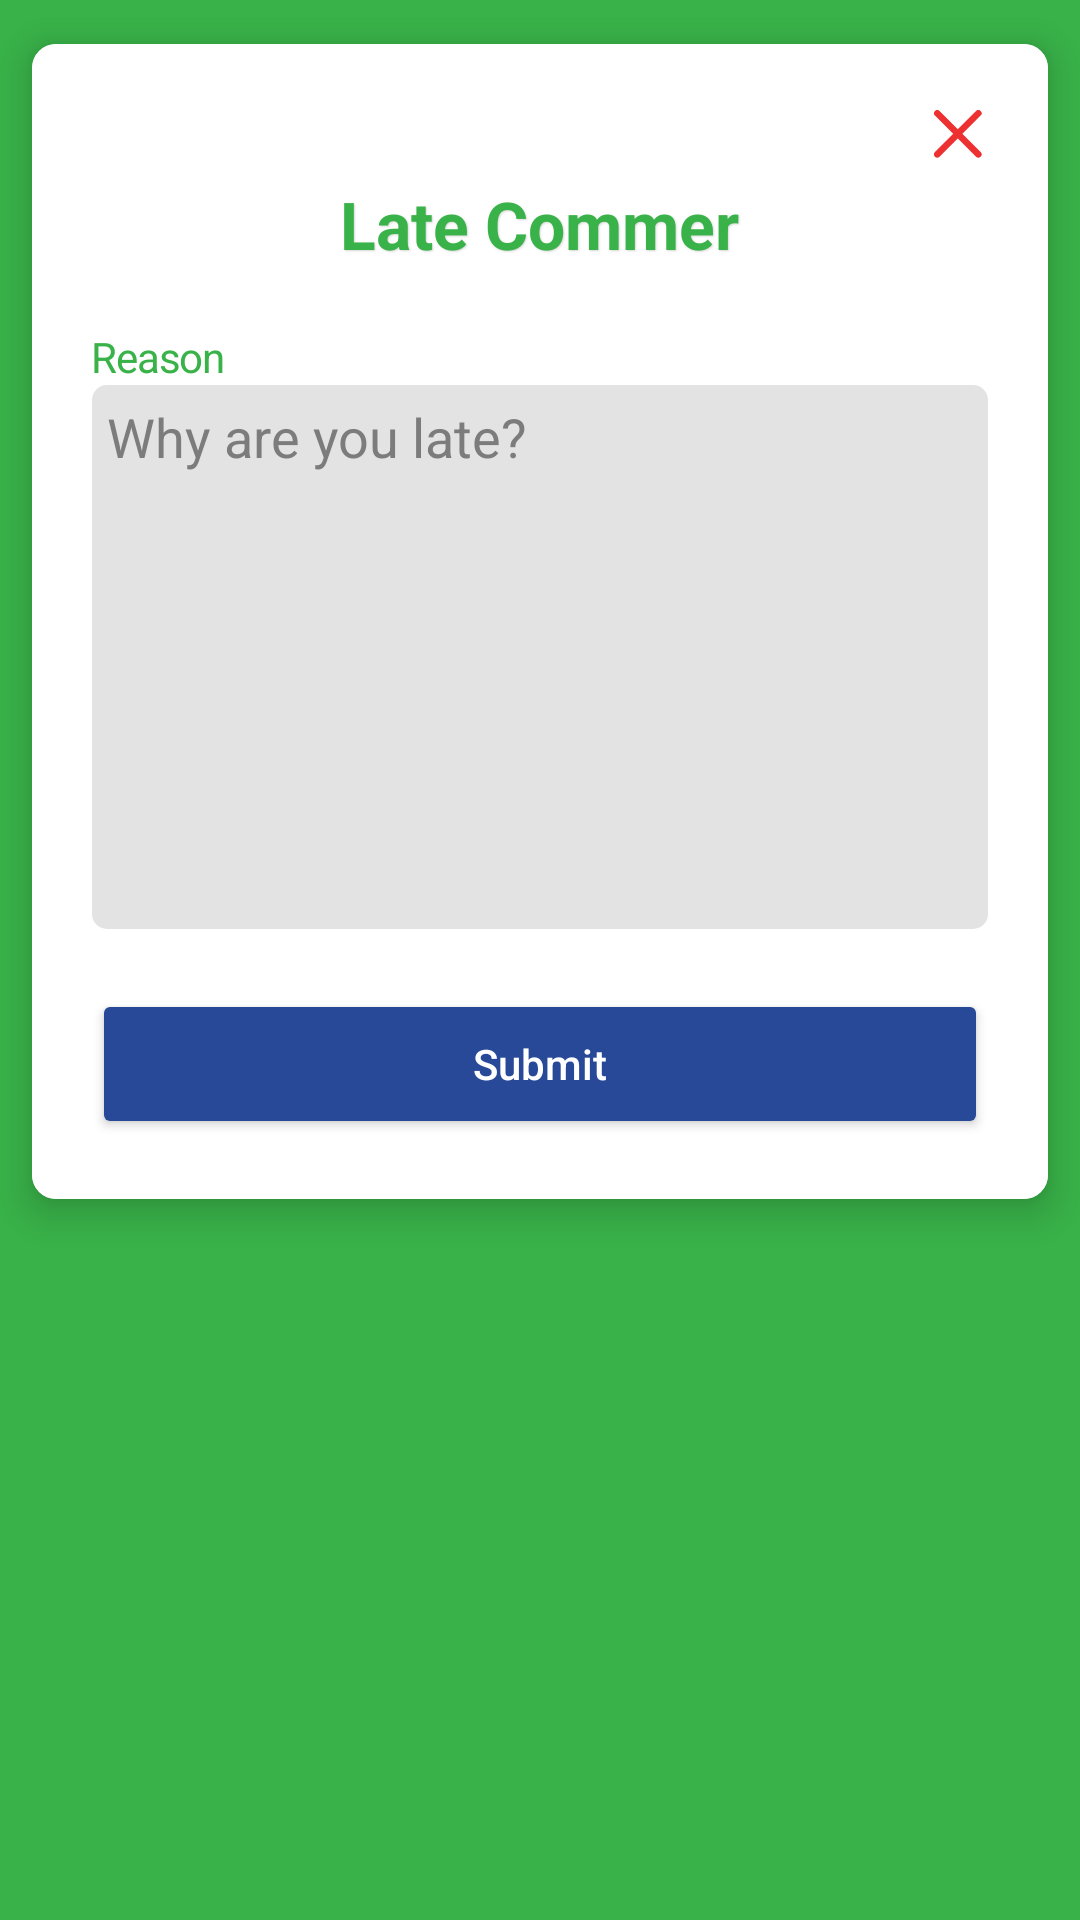

Produce the Android XML layout that renders to this screen, including the resource entries it uses.
<!-- AndroidManifest.xml: application theme Theme.PRMSCEmployeeApp -->
<!-- res/layout/fragment_late_comment.xml -->
<?xml version="1.0" encoding="utf-8"?>
<ScrollView xmlns:android="http://schemas.android.com/apk/res/android"
    xmlns:app="http://schemas.android.com/apk/res-auto"
    xmlns:tools="http://schemas.android.com/tools"
    android:layout_width="match_parent"
    android:layout_height="wrap_content">

    <androidx.cardview.widget.CardView
        android:layout_width="match_parent"
        android:layout_height="wrap_content"
        app:cardBackgroundColor="@color/white"
        app:cardCornerRadius="8dp"
        app:cardElevation="8dp"
        app:cardPreventCornerOverlap="true"
        app:cardUseCompatPadding="true">

        <LinearLayout
            android:layout_width="match_parent"
            android:layout_height="match_parent"
            android:orientation="vertical"
            android:background="@color/white">

            <ImageButton
                android:id="@+id/close"
                android:layout_width="40dp"
                android:layout_height="40dp"
                android:layout_gravity="right"
                android:layout_marginTop="10dp"
                android:layout_marginRight="10dp"
                android:layout_marginBottom="-20dp"
                android:backgroundTint="@color/white"
                android:padding="12dp"
                android:scaleType="fitCenter"
                android:src="@drawable/close"
                app:tint="#ED3030" />

            <LinearLayout
                android:layout_width="match_parent"
                android:layout_height="match_parent"
                android:orientation="vertical"
                android:background="@color/white"
                android:layout_marginTop="15dp">

                <TextView
                    android:id="@+id/title"
                    android:layout_width="wrap_content"
                    android:layout_height="wrap_content"
                    android:layout_gravity="center_horizontal"
                    android:layout_marginLeft="16dp"
                    android:layout_marginRight="16dp"
                    android:gravity="center_horizontal"
                    android:paddingLeft="20dp"
                    android:paddingRight="20dp"
                    android:text="@string/late_commer"
                    android:textColor="@color/app_green"
                    android:textSize="22dp"
                    android:shadowDx="0.5"
                    android:shadowDy="0.5"
                    android:shadowColor="@color/grey_overlay"
                    android:shadowRadius="1"
                    android:textStyle="bold"
                    android:background="@color/white"/>

                <LinearLayout
                    android:layout_width="match_parent"
                    android:layout_height="wrap_content"
                    android:layout_marginLeft="20dp"
                    android:layout_marginTop="20dp"
                    android:background="@color/white"
                    android:layout_marginRight="20dp"
                    android:gravity="center_vertical"
                    android:orientation="vertical">

                    <TextView
                        android:id="@+id/current_title"
                        android:layout_width="wrap_content"
                        android:layout_height="wrap_content"
                        android:gravity="center"
                        android:letterSpacing="-0.03"
                        android:text="@string/reason"
                        android:background="@color/white"
                        android:textColor="@color/app_green"
                        android:textSize="@dimen/_12sdp" />
                    <EditText
                        android:id="@+id/reason"
                        android:layout_width="match_parent"
                        android:layout_height="wrap_content"
                        android:background="@drawable/edit_text_background"
                        android:clickable="true"
                        android:gravity="top|start"
                        android:hint="@string/why_you_get_late"
                        android:inputType="textMultiLine"
                        android:lines="8"
                        android:maxLines="8"
                        android:minLines="8"
                        android:padding="5dp"
                        android:textAlignment="textStart"
                        android:textColor="@color/black"
                        android:textColorHint="@color/grey_dark"
                        android:textCursorDrawable="@null" />


                </LinearLayout>

            </LinearLayout>

            <LinearLayout
                android:id="@+id/change_password_layout"
                android:layout_width="match_parent"
                android:layout_height="wrap_content"
                android:layout_margin="20dp"
                android:orientation="vertical">

                <LinearLayout
                    android:layout_width="match_parent"
                    android:layout_height="wrap_content"
                    android:gravity="center"
                    android:background="@color/white"
                    android:orientation="vertical">

                    <androidx.appcompat.widget.AppCompatButton
                        android:id="@+id/btn_yes"
                        android:layout_width="match_parent"
                        android:layout_height="@dimen/button_height"
                        android:backgroundTint="@color/app_blue"
                        android:text="@string/submit"
                        android:textColor="@color/white"
                        android:textAllCaps="false"
                        android:textSize="14sp" />

                </LinearLayout>
            </LinearLayout>

        </LinearLayout>

    </androidx.cardview.widget.CardView>
</ScrollView>
<!-- resources referenced by this layout -->
<resources>
  <color name="app_blue">#274998</color>
  <color name="app_green">#39B349</color>
  <color name="black">#FF000000</color>
  <color name="grey_dark">#7C7C7C</color>
  <color name="grey_overlay">#4D7C7C7C</color>
  <color name="white">#FFFFFFFF</color>
  <dimen name="button_height">50dp</dimen>
  <dimen name="default_padding">0dp</dimen>
  <!-- drawable close (drawable) -->
  <vector xmlns:android="http://schemas.android.com/apk/res/android"
      android:width="59dp"
      android:height="59dp"
      android:viewportWidth="59"
      android:viewportHeight="59">
    <path
        android:pathData="M4,4L54.5,54.5"
        android:strokeWidth="8"
        android:fillColor="#00000000"
        android:strokeColor="#D9D9D9"
        android:strokeLineCap="round"/>
    <path
        android:pathData="M54.5,4L4,54.5"
        android:strokeWidth="8"
        android:fillColor="#00000000"
        android:strokeColor="#D9D9D9"
        android:strokeLineCap="round"/>
  </vector>
  <!-- drawable edit_text_background (drawable) -->
  <?xml version="1.0" encoding="utf-8"?>
  <shape xmlns:android="http://schemas.android.com/apk/res/android"
      android:shape="rectangle">
  <solid android:color="@color/grey"/>
      <corners android:radius="5dp"/>
  </shape>
  <string name="late_commer">Late Commer</string>
  <string name="reason">Reason</string>
  <string name="submit">Submit</string>
  <string name="why_you_get_late">Why are you late?</string>
  <style name="Theme.PRMSCEmployeeApp" parent="Theme.MaterialComponents.DayNight.DarkActionBar">
          
          <item name="colorPrimary">@color/app_blue</item>
          <item name="colorPrimaryVariant">@color/purple_700</item>
          <item name="colorOnPrimary">@color/white</item>
          
          <item name="colorSecondary">@color/teal_200</item>
          <item name="colorSecondaryVariant">@color/teal_700</item>
          <item name="colorOnSecondary">@color/black</item>
          
          <item name="android:statusBarColor">@color/app_green</item>
          
          <item name="android:background">@color/app_green</item>
          
  
      </style>
  <color name="grey">#E3E3E3</color>
  <color name="purple_700">#FF3700B3</color>
  <color name="teal_200">#FF03DAC5</color>
  <color name="teal_700">#FF018786</color>
</resources>
